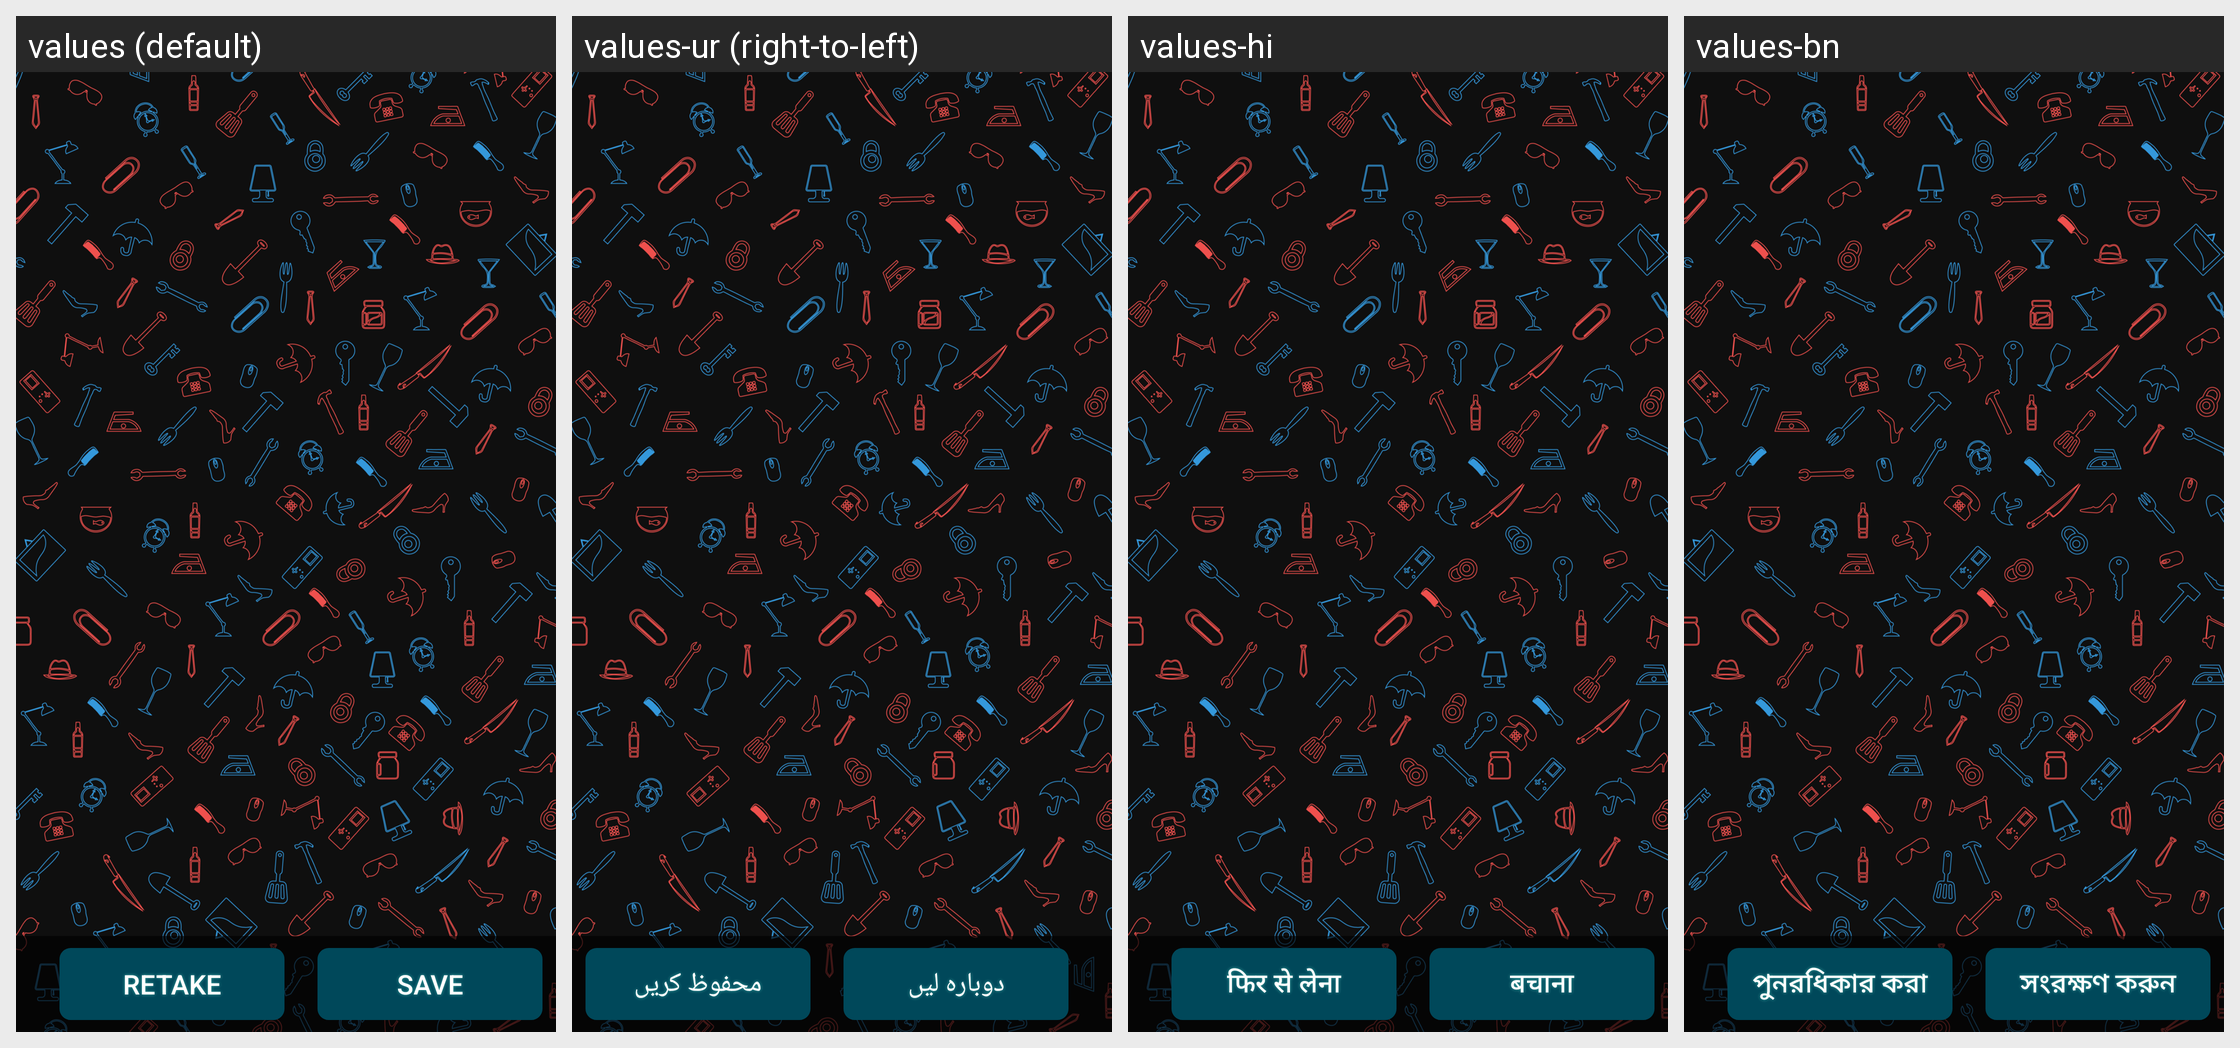

This grid shows one Android layout under several languages. Give, for every string resource on the screen, its name, the default text and each shown locale's text.
Android screen res/layout/fragment_decide.xml rendered under 4 locales, left to right: values (default), values-ur (right-to-left), values-hi, values-bn. Device: Nexus 5 (rendered at 1080×1920; each locale shown at half size, 540×960, under a caption strip naming it); theme AppTheme.
Other locales in the repository, not shown: values-ar, values-de, values-es, values-fr, values-in, values-ja, values-ko, values-pt, values-ru, values-tr, values-vi, values-zh.
Strings drawn on this screen, with the default value and each locale's value (text and hints the layout hard-codes, and strings that could not be matched under every locale, appear in the picture but are not listed):

retake
  values: Retake
  values-ur: دوبارہ لیں
  values-hi: फिर से लेना
  values-bn: পুনরধিকার করা

save
  values: Save
  values-ur: محفوظ کریں
  values-hi: बचाना
  values-bn: সংরক্ষণ করুন
